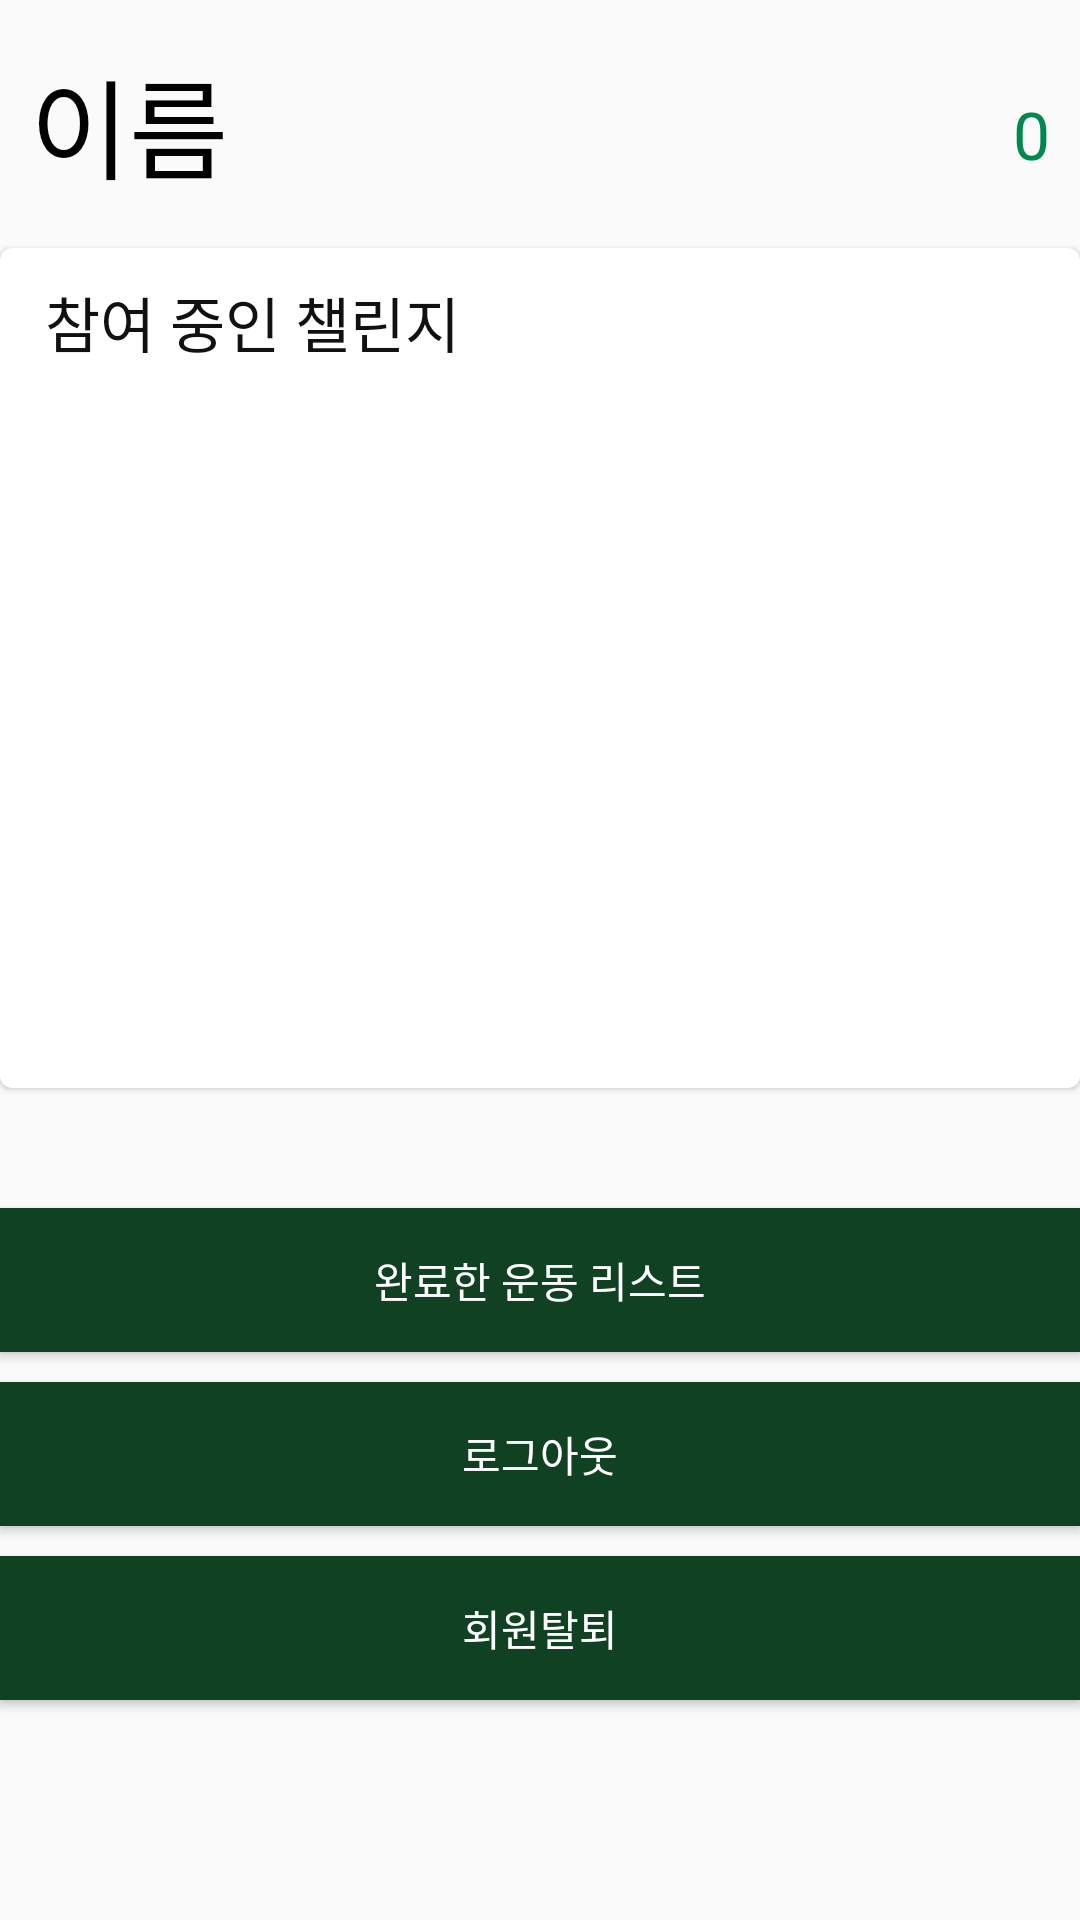

Produce the Android XML layout that renders to this screen, including the resource entries it uses.
<!-- AndroidManifest.xml: application theme Theme.MaterialComponents.Light.NoActionBar.Bridge -->
<!-- res/layout/fragment_my_page.xml -->
<?xml version="1.0" encoding="utf-8"?>
<FrameLayout xmlns:android="http://schemas.android.com/apk/res/android"
    xmlns:tools="http://schemas.android.com/tools"
    android:layout_width="match_parent"
    android:layout_height="match_parent"
    tools:context=".ui.MyPage">

    
    <LinearLayout
        android:layout_width="match_parent"
        android:layout_height="match_parent"
        android:gravity="center_horizontal"
        android:orientation="vertical">

        <RelativeLayout
            android:layout_width="match_parent"
            android:layout_height="wrap_content">

            <TextView
                android:id="@+id/mypage_username"
                android:layout_width="wrap_content"
                android:layout_height="wrap_content"
                android:layout_marginTop="15dp"
                android:layout_marginLeft="10dp"
                android:text="이름"
                android:textColor="#000000"
                android:textSize="36dp" />

            <TextView
                android:id="@+id/amount"
                android:layout_width="wrap_content"
                android:layout_height="wrap_content"
                android:text="0"
                android:textSize="22sp"
                android:layout_alignParentRight="true"
                android:layout_marginRight="10dp"
                android:layout_marginTop="30dp"
                android:textColor="#018752"/>
        </RelativeLayout>

        <com.google.android.material.card.MaterialCardView
            android:layout_width="match_parent"
            android:layout_marginTop="15dp"
            android:layout_height="280dp">

            <TextView
                android:layout_width="wrap_content"
                android:layout_height="wrap_content"
                android:paddingLeft="10dp"
                android:layout_marginLeft="5dp"
                android:layout_marginTop="10dp"
                android:textColor="#111111"
                android:textSize="20dp"
                android:text="참여 중인 챌린지" />

            <androidx.recyclerview.widget.RecyclerView
                android:layout_marginTop="35dp"
                android:id="@+id/rv_entering_challenge"
                android:layout_width="match_parent"
                android:layout_height="wrap_content"
                android:layout_weight="3"
                android:scrollbars="horizontal" />
        </com.google.android.material.card.MaterialCardView>

        <Button
            android:id="@+id/btn_done_exercise"
            android:layout_width="match_parent"
            android:layout_height="wrap_content"
            android:layout_marginBottom="10dp"
            android:layout_marginTop="40dp"
            android:background="#104123"
            android:textColor="#FFFFFF"
            android:text="완료한 운동 리스트">

        </Button>

        <Button
            android:id="@+id/btn_logout"
            android:layout_width="match_parent"
            android:layout_height="wrap_content"
            android:layout_marginBottom="10dp"
            android:background="#104123"
            android:textColor="#FFFFFF"
            android:text="로그아웃">

        </Button>

        <Button
            android:id="@+id/btn_unregister"
            android:layout_width="match_parent"
            android:layout_height="wrap_content"
            android:background="#104123"
            android:textColor="#FFFFFF"
            android:text="회원탈퇴">

        </Button>


    </LinearLayout>

</FrameLayout>
<!-- resources referenced by this layout -->
<resources>

</resources>
